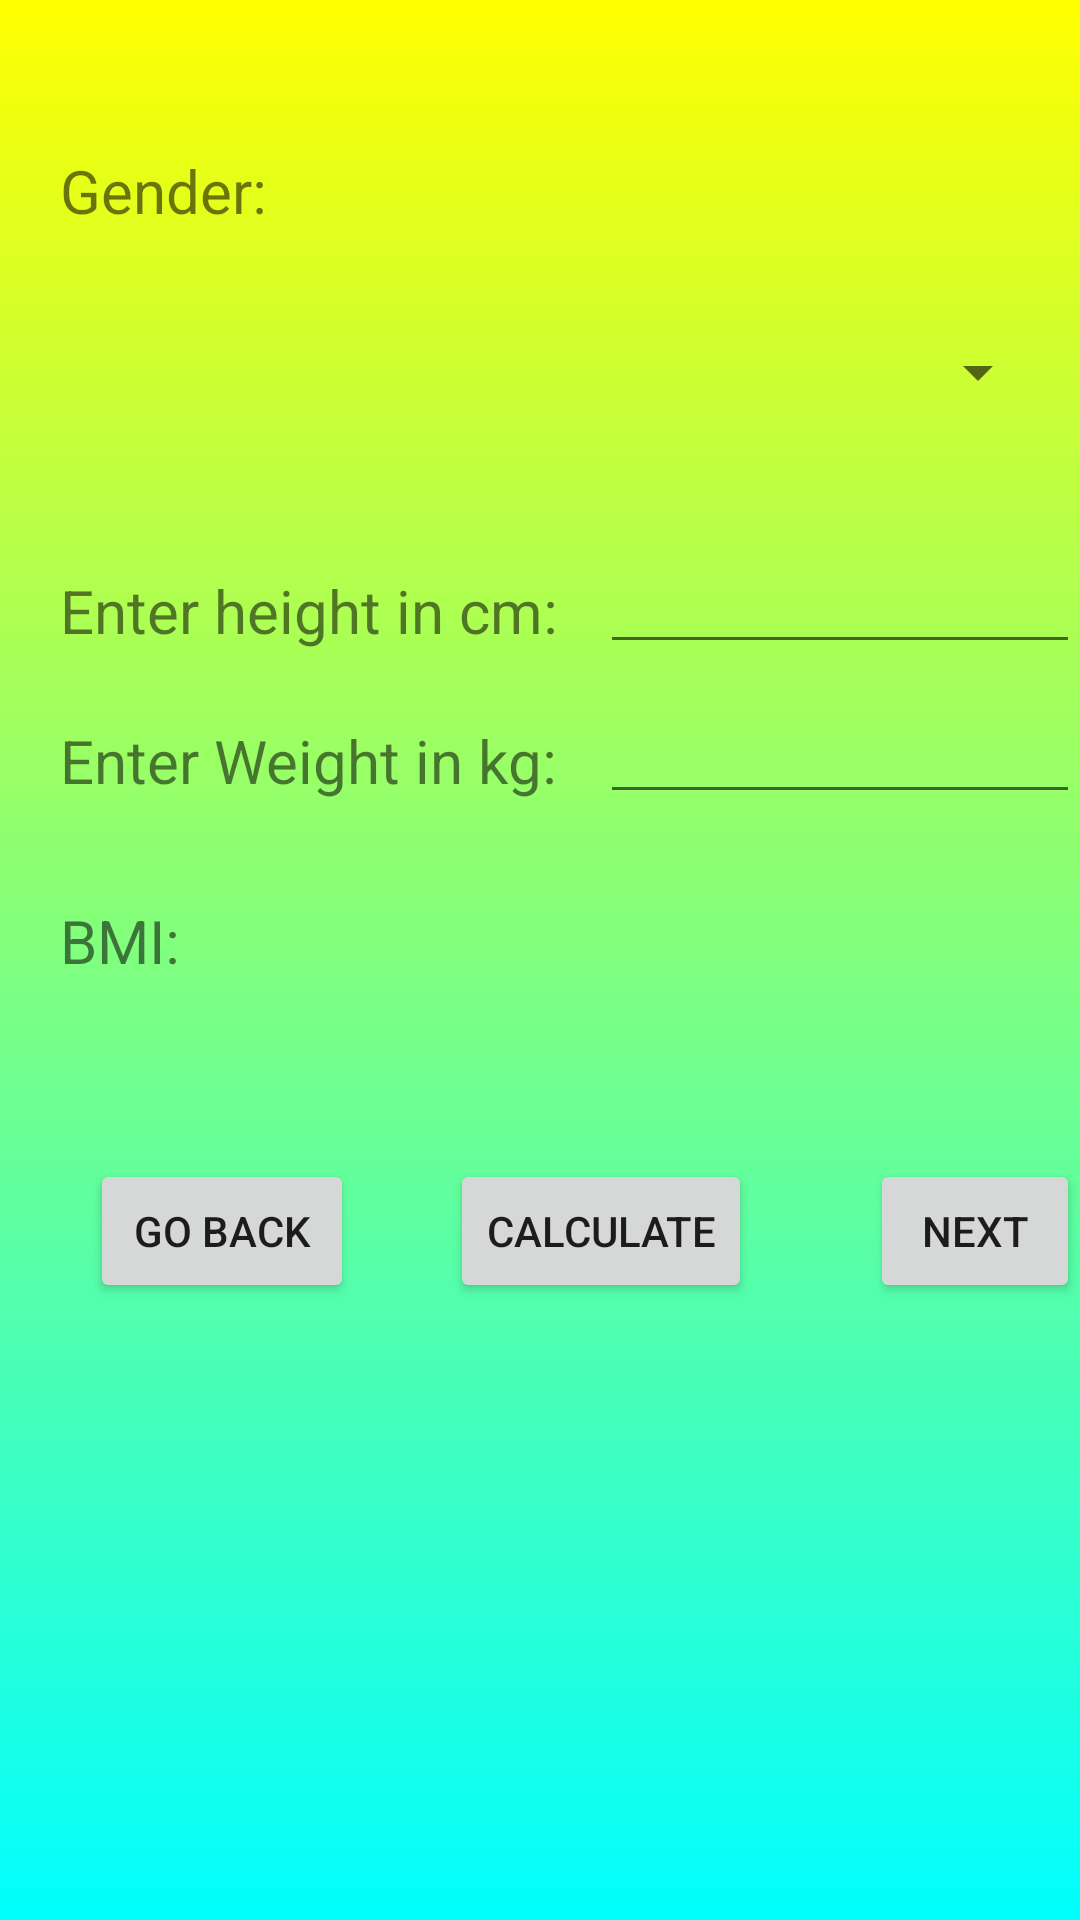

Reconstruct the res/layout file that produces this screen, plus the resources it refers to.
<!-- AndroidManifest.xml: application theme Theme.BCEP1 -->
<!-- res/layout/activity_bmicalc.xml -->
<?xml version="1.0" encoding="utf-8"?>

<com.google.android.material.circularreveal.CircularRevealRelativeLayout xmlns:android="http://schemas.android.com/apk/res/android"
    xmlns:app="http://schemas.android.com/apk/res-auto"
    xmlns:tools="http://schemas.android.com/tools"
    android:background="@drawable/gradient_drawable"
    android:layout_width="match_parent"
    android:layout_height="match_parent"
    tools:context=".bmicalc">

    <TextView
        android:id="@+id/textView2"
        android:layout_width="wrap_content"
        android:layout_height="wrap_content"
        android:layout_marginTop="50sp"
        android:layout_marginLeft="20dp"
        android:text="Gender:"
        android:textSize="20dp"/>

    <Spinner
        android:id="@+id/spinner1"
        android:layout_width="367dp"
        android:layout_height="41dp"
        android:layout_alignBottom="@id/textView2"
        android:layout_centerHorizontal="true"
        android:layout_marginEnd="20sp"
        android:layout_marginBottom="-68dp"
        tools:ignore="RtlHardcoded">

    </Spinner>

    <Button
        android:id="@+id/prevpage"
        android:layout_width="wrap_content"
        android:layout_height="wrap_content"
        android:layout_alignBottom="@id/spinner1"
        android:layout_centerVertical="true"
        android:layout_marginLeft="30sp"
        android:layout_marginBottom="-290dp"
        android:text="Go Back" />

    <EditText
        android:id="@+id/weightvalue"
        android:layout_width="wrap_content"
        android:layout_height="wrap_content"
        android:layout_marginTop="230dp"
        android:layout_marginLeft="200dp"
        android:ems="10"
        android:inputType="number" />

    <TextView
        android:id="@+id/textView3"
        android:layout_width="wrap_content"
        android:layout_height="wrap_content"
        android:layout_marginLeft="20dp"
        android:layout_marginTop="240dp"
        android:text="Enter Weight in kg:"
        android:textSize="20dp" />

    <TextView
        android:id="@+id/textView4"
        android:layout_width="wrap_content"
        android:layout_height="wrap_content"
        android:layout_marginLeft="20dp"
        android:layout_marginTop="190dp"
        android:text="Enter height in cm:"

        android:textSize="20dp" />

    <EditText
        android:id="@+id/heightvalue"
        android:layout_width="wrap_content"
        android:layout_height="wrap_content"
        android:layout_marginTop="180dp"
        android:layout_marginLeft="200dp"
        android:ems="10"
        android:inputType="number" />

    <Button
        android:id="@+id/nextpage"
        android:layout_width="wrap_content"
        android:layout_height="wrap_content"
        android:layout_alignBottom="@id/spinner1"
        android:layout_centerVertical="true"
        android:layout_marginLeft="290sp"
        android:layout_marginBottom="-290dp"
        android:text="Next" />

    <Button
        android:id="@+id/calc"
        android:layout_width="wrap_content"
        android:layout_height="wrap_content"
        android:layout_alignBottom="@id/spinner1"
        android:layout_centerVertical="true"
        android:layout_marginLeft="150sp"
        android:layout_marginBottom="-290dp"
        android:text="Calculate" />

    <TextView
        android:id="@+id/textView5"
        android:layout_width="wrap_content"
        android:layout_height="wrap_content"
        android:layout_marginLeft="20dp"
        android:textSize="20dp"
        android:layout_marginTop="300dp"
        android:text="BMI:" />

    <TextView
        android:id="@+id/bmivalue"
        android:layout_width="wrap_content"
        android:layout_height="wrap_content"
        android:textSize="20dp"
        android:layout_marginTop="300dp"
        android:layout_marginLeft="80dp"
        android:text="" />

    <TextView
        android:id="@+id/bmimsg"
        android:layout_width="wrap_content"
        android:layout_height="wrap_content"
        android:textSize="20dp"
        android:layout_marginTop="340dp"
        android:layout_marginLeft="20dp"
        android:text="" />

</com.google.android.material.circularreveal.CircularRevealRelativeLayout>
<!-- resources referenced by this layout -->
<resources>
  <!-- drawable gradient_drawable (drawable) -->
  <?xml version = "1.0" encoding = "utf-8" ?>
  
  <shape
      android:shape = "rectangle"
      xmlns:android = "http://schemas.android.com/apk/res/android" >
  
      <gradient
          android:startColor = "#00FFFF"
          android:endColor = 	"#FFFF00"
          android:angle = "90"
          android:type = "linear" />
  </shape>
  <style name="Theme.BCEP1" parent="Theme.MaterialComponents.DayNight.DarkActionBar">
          
          <item name="colorPrimary">@color/purple_500</item>
          <item name="colorPrimaryVariant">@color/purple_700</item>
          <item name="colorOnPrimary">@color/white</item>
          
          <item name="colorSecondary">@color/teal_200</item>
          <item name="colorSecondaryVariant">@color/teal_700</item>
          <item name="colorOnSecondary">@color/black</item>
          
          <item name="android:statusBarColor" tools:targetApi="l">?attr/colorPrimaryVariant</item>
          
      </style>
  <color name="purple_500">#FF6200EE</color>
  <color name="purple_700">#FF3700B3</color>
  <color name="white">#FFFFFFFF</color>
  <color name="teal_200">#FF03DAC5</color>
  <color name="teal_700">#FF018786</color>
  <color name="black">#FF000000</color>
</resources>
